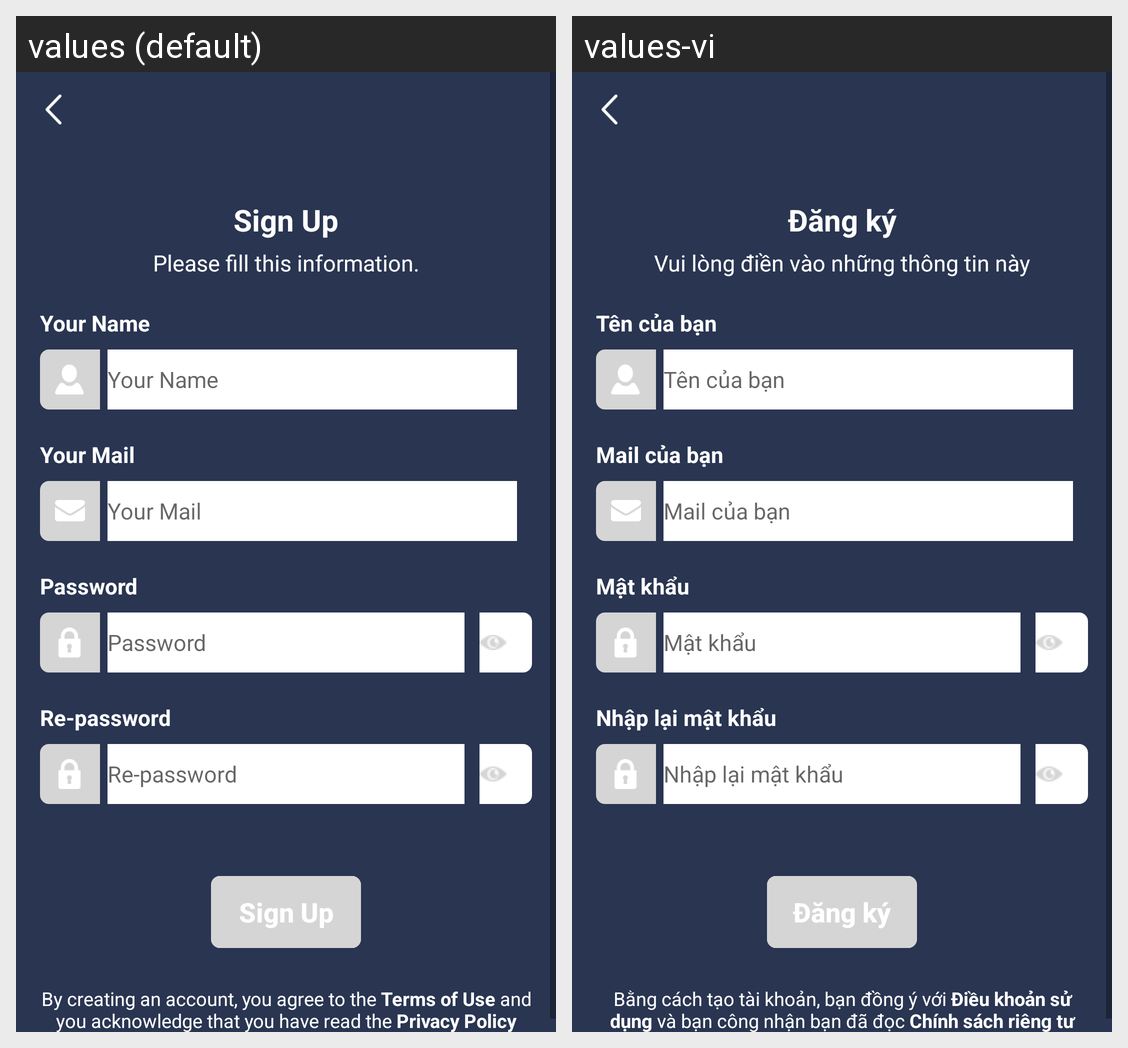

Strings drawn on this Android screen and how each of the app's shown locales translates them:
Android screen res/layout/activity_sign_up.xml rendered under 2 locales, left to right: values (default), values-vi. Device: Nexus 5 (rendered at 1080×1920; each locale shown at half size, 540×960, under a caption strip naming it); theme AppTheme.Launcher.
Strings drawn on this screen, with the default value and each locale's value (text and hints the layout hard-codes, and strings that could not be matched under every locale, appear in the picture but are not listed):

sign_up
  values: Sign Up
  values-vi: Đăng ký

fill_info
  values: Please fill this information.
  values-vi: Vui lòng điền vào những thông tin này

your_name
  values: Your Name
  values-vi: Tên của bạn

your_mail
  values: Your Mail
  values-vi: Mail của bạn

password
  values: Password
  values-vi: Mật khẩu

re_password
  values: Re-password
  values-vi: Nhập lại mật khẩu

sign_up_description
  values: By creating an account, you agree to the Terms of Use and you acknowledge that you have read the Privacy Policy
  values-vi: Bằng cách tạo tài khoản, bạn đồng ý với Điều khoản sử dụng và bạn công nhận bạn đã đọc Chính sách riêng tư
